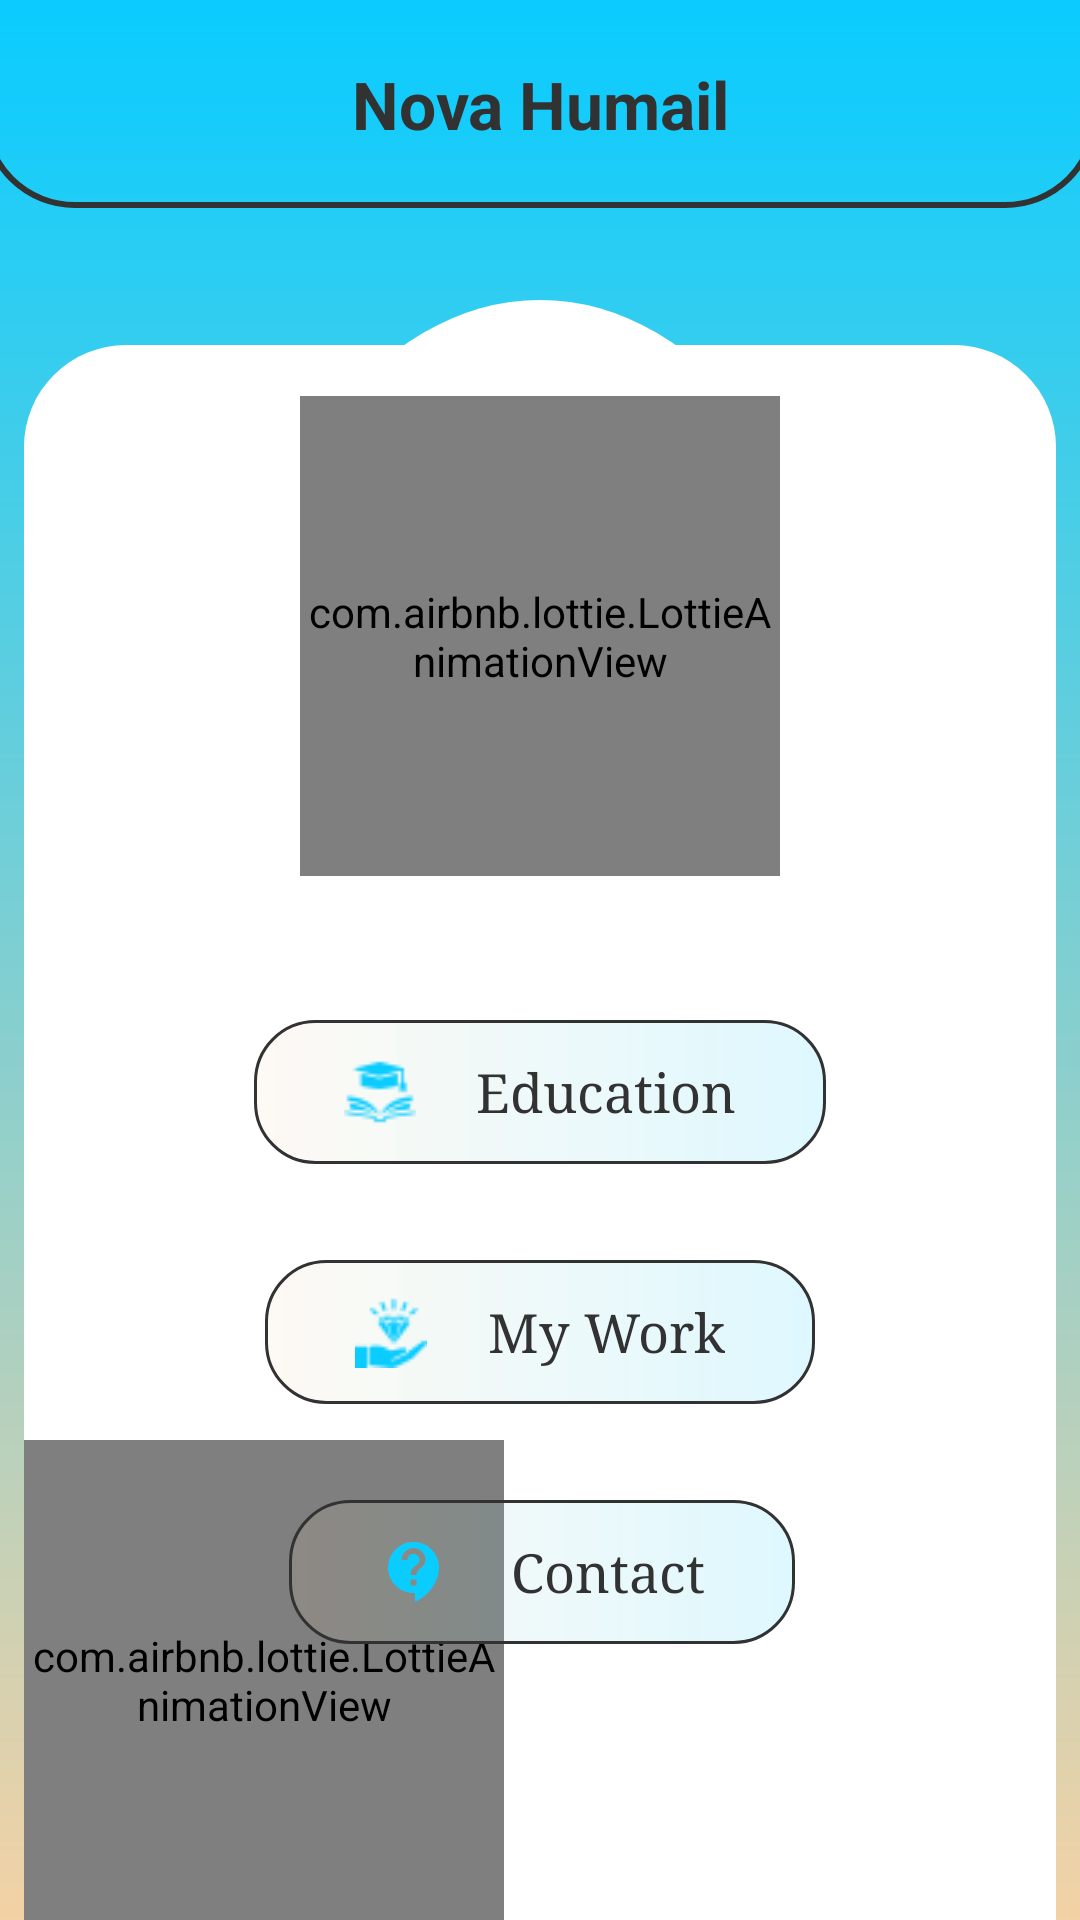

This screen was rendered from an Android layout file. Write that file and the resources it references.
<!-- AndroidManifest.xml: application theme Theme.NovaHumail -->
<!-- res/layout/activity_on_boarding.xml -->
<?xml version="1.0" encoding="utf-8"?>
<androidx.constraintlayout.widget.ConstraintLayout xmlns:android="http://schemas.android.com/apk/res/android"
    xmlns:app="http://schemas.android.com/apk/res-auto"
    xmlns:tools="http://schemas.android.com/tools"
    android:layout_width="match_parent"
    android:layout_height="match_parent"
    android:background="@drawable/full_screen_gradient_background"
    tools:context="com.Humail.novahumail.OnBoarding">

    <ImageView
        android:id="@+id/imageView"
        android:layout_width="match_parent"
        android:layout_height="match_parent"
        android:scaleType="centerCrop"
        android:src="@drawable/screen_background_lines_pic"
        app:layout_constraintEnd_toEndOf="parent"
        app:layout_constraintStart_toStartOf="parent"
        app:layout_constraintTop_toTopOf="parent" />

    <View
        android:id="@+id/view8"
        android:layout_width="match_parent"
        android:layout_height="match_parent"
        android:layout_marginStart="8dp"
        android:layout_marginTop="100dp"
        android:layout_marginEnd="8dp"
        android:background="@drawable/rectangle_white_dot_backgroung"
        app:layout_constraintBottom_toBottomOf="parent"
        app:layout_constraintEnd_toEndOf="parent"
        app:layout_constraintHorizontal_bias="0.0"
        app:layout_constraintStart_toStartOf="parent"
        app:layout_constraintTop_toTopOf="parent"
        app:layout_constraintVertical_bias="0.0" />

    <androidx.appcompat.widget.AppCompatButton
        android:id="@+id/btn_contact_us"
        android:layout_width="wrap_content"
        android:layout_height="wrap_content"
        android:layout_marginTop="32dp"
        android:background="@drawable/btn_background_rectangle_gradient"
        android:drawableLeft="@drawable/ic_baseline_contact_support_24"
        android:drawablePadding="20dp"
        android:paddingLeft="30dp"
        android:paddingRight="30dp"
        android:text="Contact"
        android:textAppearance="@android:style/TextAppearance.Material.Medium"
        android:textColor="@color/Secondary"
        android:typeface="serif"
        app:layout_constraintEnd_toEndOf="@+id/btn_my_work"
        app:layout_constraintHorizontal_bias="0.548"
        app:layout_constraintStart_toStartOf="@+id/btn_my_work"
        app:layout_constraintTop_toBottomOf="@+id/btn_my_work" />

    <com.airbnb.lottie.LottieAnimationView
        android:layout_width="160dp"
        android:layout_height="160dp"
        android:scaleType="centerCrop"
        app:layout_constraintBottom_toBottomOf="@+id/imageView"
        app:layout_constraintStart_toStartOf="@+id/view8"
        app:lottie_autoPlay="true"
        app:lottie_loop="true"
        app:lottie_rawRes="@raw/pc_work_languages_raw_anim" />

    <TextView
        android:id="@+id/tv_contact_us_page"
        android:layout_width="match_parent"
        android:layout_height="wrap_content"
        android:background="@drawable/bottom_round_corner_rectangle_transparent_primary"
        android:gravity="center"
        android:padding="20dp"
        android:text="Nova Humail"
        android:textAppearance="@android:style/TextAppearance.Material.Large"
        android:textColor="@color/Secondary"
        android:textStyle="bold"
        app:layout_constraintEnd_toEndOf="parent"
        app:layout_constraintHorizontal_bias="0.0"
        app:layout_constraintStart_toStartOf="parent"
        app:layout_constraintTop_toTopOf="parent" />

    <com.airbnb.lottie.LottieAnimationView
        android:id="@+id/lottieAnimationView"
        android:layout_width="160dp"
        android:layout_height="160dp"
        android:layout_marginTop="32dp"
        android:scaleType="centerCrop"
        android:visibility="visible"
        app:layout_constraintEnd_toEndOf="@+id/view8"
        app:layout_constraintStart_toStartOf="@+id/view8"
        app:layout_constraintTop_toTopOf="@+id/view8"
        app:lottie_autoPlay="true"
        app:lottie_loop="true"
        app:lottie_rawRes="@raw/laptop_raw_anim" />

    <androidx.appcompat.widget.AppCompatButton
        android:id="@+id/btn_utubeChnl"
        android:layout_width="wrap_content"
        android:layout_height="wrap_content"
        android:layout_marginTop="48dp"
        android:background="@drawable/btn_background_rectangle_gradient"
        android:drawableLeft="@drawable/education2"
        android:textAppearance="@android:style/TextAppearance.Material.Medium"
        android:drawablePadding="20dp"
        android:paddingLeft="30dp"
        android:paddingRight="30dp"
        android:text="Education"
        android:textColor="@color/Secondary"
        android:typeface="serif"
        app:layout_constraintEnd_toEndOf="@+id/lottieAnimationView"
        app:layout_constraintStart_toStartOf="@+id/lottieAnimationView"
        app:layout_constraintTop_toBottomOf="@+id/lottieAnimationView" />

    <androidx.appcompat.widget.AppCompatButton
        android:id="@+id/btn_my_work"
        android:layout_width="wrap_content"
        android:layout_height="wrap_content"
        android:layout_marginTop="32dp"
        android:background="@drawable/btn_background_rectangle_gradient"
        android:drawableLeft="@drawable/my_work"
        android:drawablePadding="20dp"
        android:paddingLeft="30dp"
        android:paddingRight="30dp"
        android:textAppearance="@android:style/TextAppearance.Material.Medium"
        android:text="My Work"
        android:textColor="@color/Secondary"
        android:typeface="serif"
        app:layout_constraintEnd_toEndOf="@+id/btn_utubeChnl"
        app:layout_constraintStart_toStartOf="@+id/btn_utubeChnl"
        app:layout_constraintTop_toBottomOf="@+id/btn_utubeChnl" />

</androidx.constraintlayout.widget.ConstraintLayout>
<!-- resources referenced by this layout -->
<resources>
  <color name="Secondary">#323232</color>
  <!-- drawable bottom_round_corner_rectangle_transparent_primary (drawable) -->
  <?xml version="1.0" encoding="utf-8"?>
  <inset xmlns:android="http://schemas.android.com/apk/res/android"
      android:insetLeft="-6dp"
      android:insetTop="-6dp"
      android:insetRight="-6dp"
      android:insetBottom="0dp">
      <shape android:shape="rectangle">
          <solid android:color="@color/transparent_primary" />
          <stroke
              android:width="2dp"
              android:color="@color/Secondary" />
          <corners
              android:bottomLeftRadius="30dp"
              android:bottomRightRadius="30dp" />
      </shape>
  </inset>
  <!-- drawable btn_background_rectangle_gradient (drawable) -->
  <?xml version="1.0" encoding="utf-8"?>
  
  <shape xmlns:android="http://schemas.android.com/apk/res/android"
      android:shape="rectangle">
      <gradient
          android:angle="0"
          android:endColor="#220ACCFF"
          android:startColor="#20F3D2A5" />
      <corners android:radius="20dp" />
      <stroke android:width="1dp"
          android:color="@color/Secondary"/>
  
  </shape>
  <!-- drawable full_screen_gradient_background (drawable) -->
  <?xml version="1.0" encoding="utf-8"?>
  
  <shape xmlns:android="http://schemas.android.com/apk/res/android"
      android:shape="rectangle">
  
      <gradient
          android:angle="30"
          android:endColor="@color/tertiary"
          android:startColor="@color/primary" />
  
  </shape>
  <!-- drawable ic_baseline_contact_support_24 (drawable) -->
  <vector android:height="24dp" android:tint="#0ACCFF"
      android:viewportHeight="24" android:viewportWidth="24"
      android:width="24dp" xmlns:android="http://schemas.android.com/apk/res/android">
      <path android:fillColor="@android:color/white" android:pathData="M11.5,2C6.81,2 3,5.81 3,10.5S6.81,19 11.5,19h0.5v3c4.86,-2.34 8,-7 8,-11.5C20,5.81 16.19,2 11.5,2zM12.5,16.5h-2v-2h2v2zM12.5,13h-2c0,-3.25 3,-3 3,-5 0,-1.1 -0.9,-2 -2,-2s-2,0.9 -2,2h-2c0,-2.21 1.79,-4 4,-4s4,1.79 4,4c0,2.5 -3,2.75 -3,5z"/>
  </vector>
  <style name="Theme.NovaHumail" parent="Theme.MaterialComponents.DayNight.DarkActionBar">
          
          <item name="colorPrimary">@color/purple_500</item>
          <item name="colorPrimaryVariant">@color/purple_700</item>
          <item name="colorOnPrimary">@color/white</item>
          
          <item name="colorSecondary">@color/teal_200</item>
          <item name="colorSecondaryVariant">@color/teal_700</item>
          <item name="colorOnSecondary">@color/black</item>
          
          <item name="android:statusBarColor" tools:targetApi="l">?attr/colorPrimaryVariant</item>
          
          <item name="android:windowIsTranslucent">true</item>
      </style>
  <color name="transparent_primary">#1E0ACCFF</color>
  <color name="tertiary">#F3D2A5</color>
  <color name="primary">#0ACCFF</color>
  <color name="white">#FFFFFFFF</color>
  <color name="purple_500">#FF6200EE</color>
  <color name="purple_700">#FF3700B3</color>
  <color name="teal_200">#FF03DAC5</color>
  <color name="teal_700">#FF018786</color>
  <color name="black">#FF000000</color>
</resources>
